Labelled photos from "images_256", an image-classification folder in Do-Trung-Quan/DO-AN-TOT-NGHIEP-E22-T02. The possible labels are: STB, normal, silicosis.

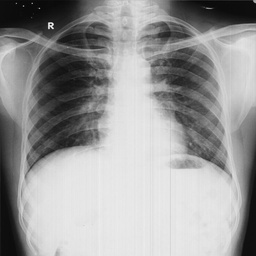
Label: normal

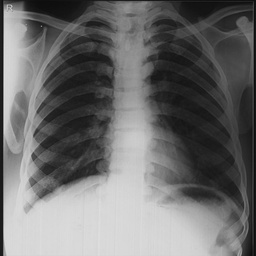
Label: normal

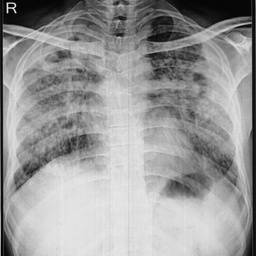
Label: STB

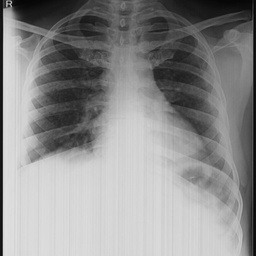
Label: silicosis

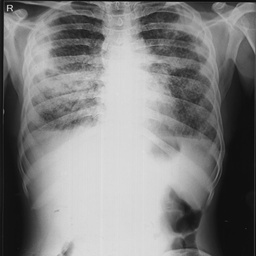
Label: silicosis

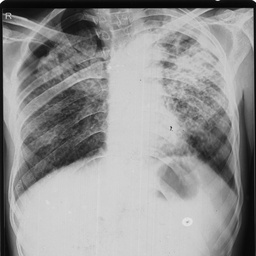
Label: STB
